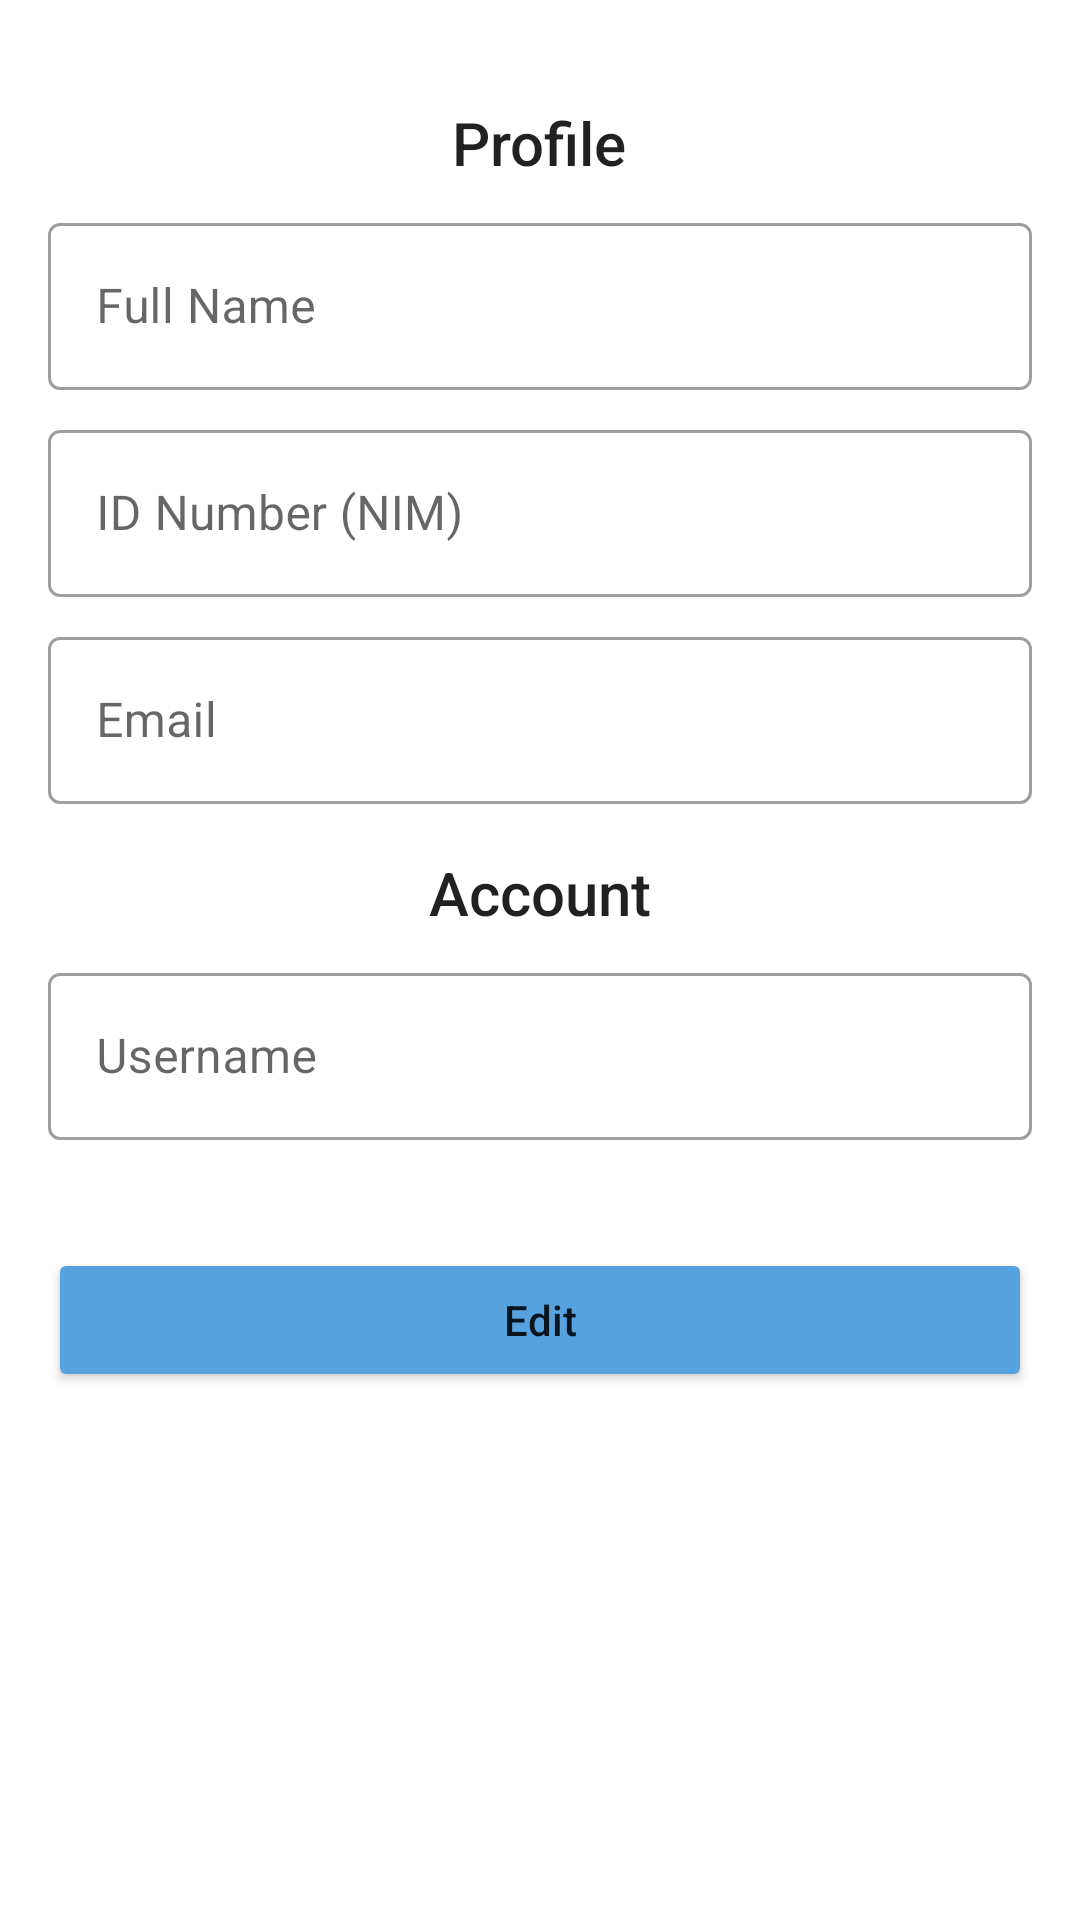

Layout XML and referenced resources for this Android screen:
<!-- AndroidManifest.xml: application theme Theme.Build_davina -->
<!-- res/layout/activity_mhs_profile.xml -->
<?xml version="1.0" encoding="utf-8"?>
<androidx.appcompat.widget.LinearLayoutCompat
        xmlns:android="http://schemas.android.com/apk/res/android"
        android:layout_width="match_parent"
        android:layout_height="match_parent"
        android:paddingTop="24dp"
        xmlns:app="http://schemas.android.com/apk/res-auto"
        android:orientation="vertical">

    <TextView
            android:layout_width="wrap_content"
            android:layout_height="wrap_content"
            android:text="Profile"
            android:layout_marginTop="10dp"
            style="@style/TextAppearance.AppCompat.Title"
            android:background="#00FFFFFF"
            android:paddingHorizontal="16dp"
            android:layout_gravity="center_horizontal"/>

    <com.google.android.material.textfield.TextInputLayout
            style="@style/Widget.MaterialComponents.TextInputLayout.OutlinedBox"
            android:layout_width="match_parent"
            android:layout_height="wrap_content"
            android:layout_marginHorizontal="16dp"
            android:layout_marginTop="8dp"
            app:endIconMode="clear_text">

        <com.google.android.material.textfield.TextInputEditText
                android:id="@+id/inp_name"
                android:layout_width="match_parent"
                android:layout_height="wrap_content"
                android:hint="Full Name"
                android:inputType="text"
                android:textColor="@color/black" />
    </com.google.android.material.textfield.TextInputLayout>

    <com.google.android.material.textfield.TextInputLayout
            style="@style/Widget.MaterialComponents.TextInputLayout.OutlinedBox"
            android:layout_width="match_parent"
            android:layout_height="wrap_content"
            android:layout_marginHorizontal="16dp"
            android:layout_marginTop="8dp"
            app:endIconMode="clear_text">

        <com.google.android.material.textfield.TextInputEditText
                android:id="@+id/inp_nim"
                android:layout_width="match_parent"
                android:layout_height="wrap_content"
                android:hint="ID Number (NIM)"
                android:inputType="number"
                android:textColor="@color/black" />
    </com.google.android.material.textfield.TextInputLayout>

    <com.google.android.material.textfield.TextInputLayout
            style="@style/Widget.MaterialComponents.TextInputLayout.OutlinedBox"
            android:layout_width="match_parent"
            android:layout_height="wrap_content"
            android:layout_marginHorizontal="16dp"
            android:layout_marginTop="8dp"
            app:endIconMode="clear_text">

        <com.google.android.material.textfield.TextInputEditText
                android:id="@+id/inp_email"
                android:layout_width="match_parent"
                android:layout_height="wrap_content"
                android:enabled="false"
                android:hint="Email"
                android:inputType="textEmailAddress"
                android:textColor="@color/black" />
    </com.google.android.material.textfield.TextInputLayout>

    <TextView
            android:layout_width="wrap_content"
            android:layout_height="wrap_content"
            android:text="Account"
            android:layout_marginTop="16dp"
            style="@style/TextAppearance.AppCompat.Title"
            android:background="#00FFFFFF"
            android:paddingHorizontal="16dp"
            android:layout_gravity="center_horizontal"/>

    <com.google.android.material.textfield.TextInputLayout
            style="@style/Widget.MaterialComponents.TextInputLayout.OutlinedBox"
            android:layout_width="match_parent"
            android:layout_height="wrap_content"
            android:layout_marginHorizontal="16dp"
            android:layout_marginTop="8dp"
            app:endIconMode="clear_text">

        <com.google.android.material.textfield.TextInputEditText
                android:id="@+id/inp_username"
                android:layout_width="match_parent"
                android:layout_height="wrap_content"
                android:hint="Username"
                android:inputType="text"
                android:textColor="@color/black" />
    </com.google.android.material.textfield.TextInputLayout>

    <Button
            android:id="@+id/btn_submit"
            android:layout_width="match_parent"
            android:layout_height="wrap_content"
            android:text="Edit"
            android:textAllCaps="false"
            android:layout_marginTop="36dp"
            android:backgroundTint="@color/blue_500"
            android:layout_marginHorizontal="16dp"/>

</androidx.appcompat.widget.LinearLayoutCompat>
<!-- resources referenced by this layout -->
<resources>
  <color name="black">#FF000000</color>
  <color name="blue_500">#56A2DF</color>
  <style name="Theme.Build_davina" parent="Base.Theme.Build_davina" />
  <style name="Base.Theme.Build_davina" parent="Theme.MaterialComponents.DayNight.DarkActionBar">
          
           <item name="colorPrimary">@color/blue_500</item>
      </style>
</resources>
